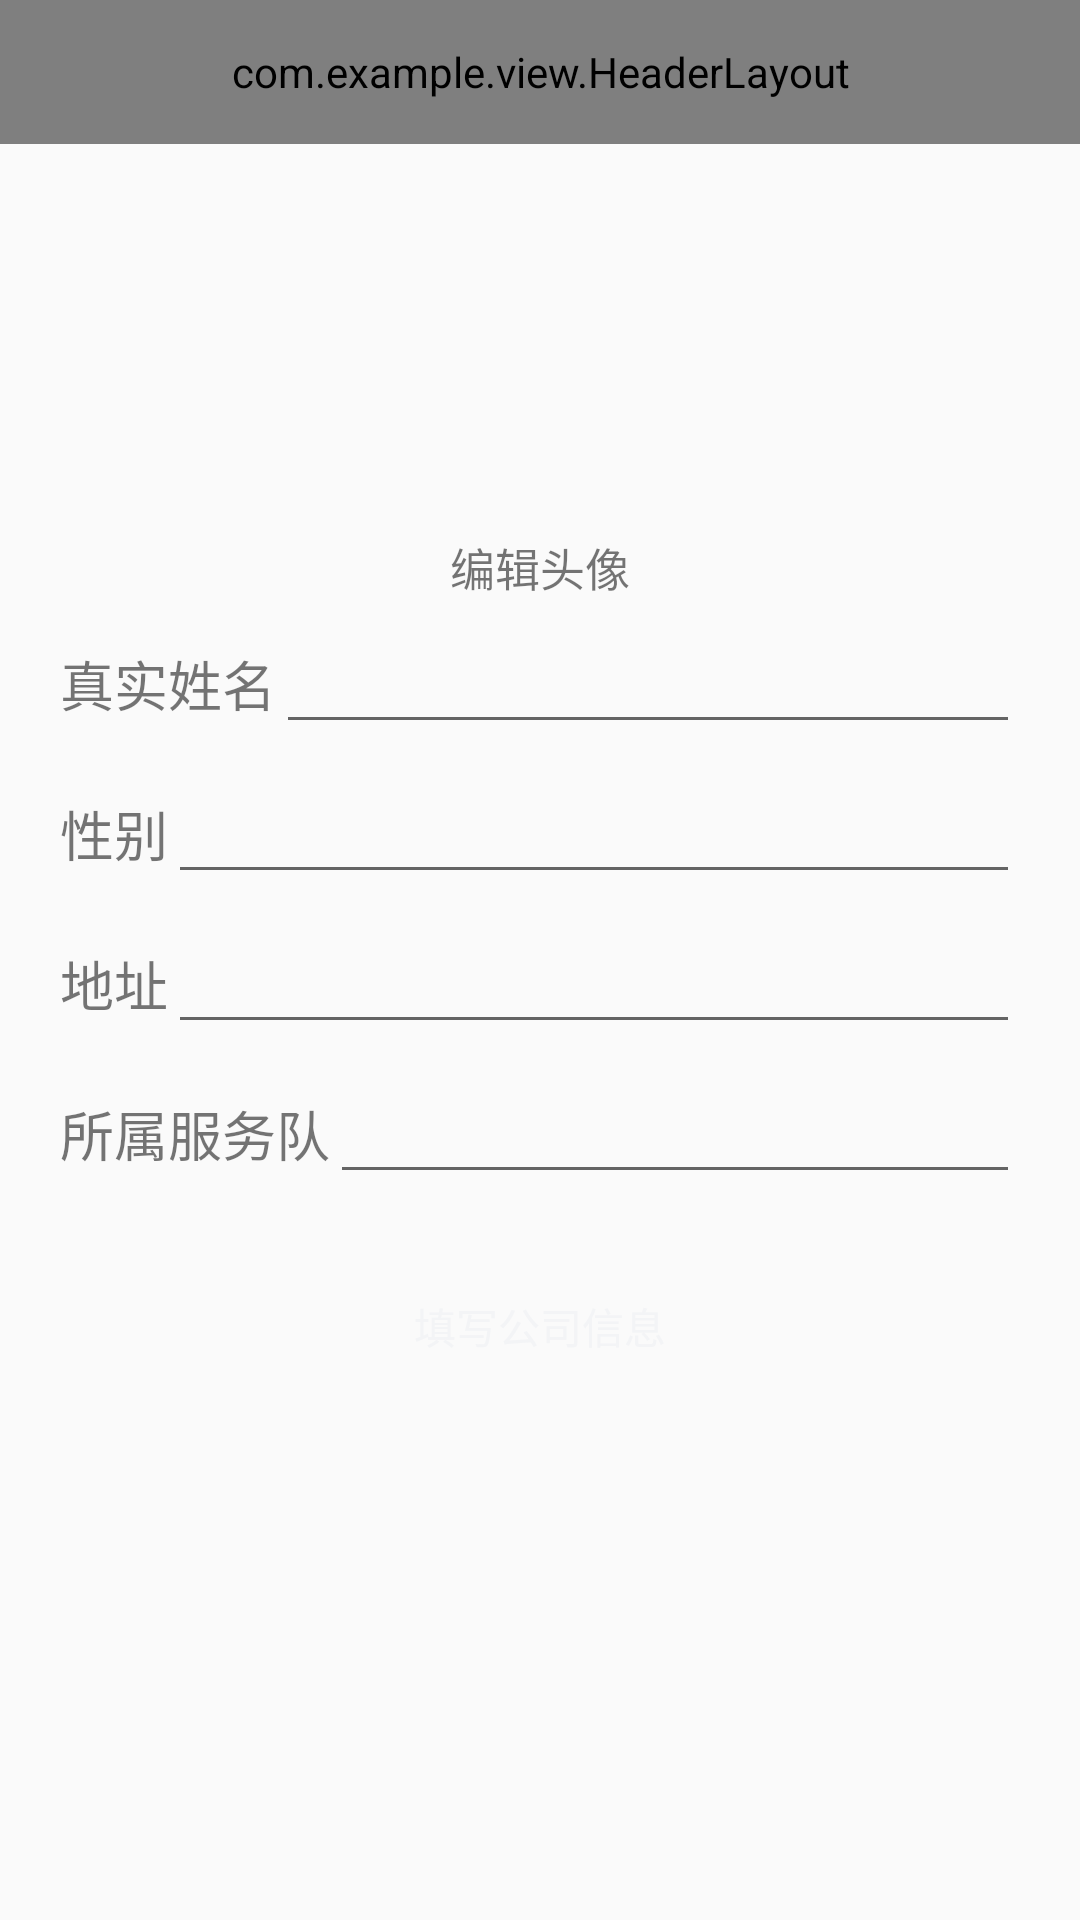

Android layout source for this screen:
<!-- AndroidManifest.xml: application theme AppTheme -->
<!-- res/layout/activity_personal_ui.xml -->
<?xml version="1.0" encoding="utf-8"?>

<RelativeLayout xmlns:android="http://schemas.android.com/apk/res/android"
    android:layout_width="match_parent"
    android:layout_height="match_parent">
    <include
        android:id="@+id/common_actionbar"
        layout="@layout/include_actionbar"
        />

    <ImageView
        android:id="@+id/img_tou"
        android:layout_width="100dp"
        android:layout_height="100dp"
        android:background="@mipmap/tou_xiang"
        android:layout_marginTop="20dp"
        android:layout_below="@+id/common_actionbar"
        android:layout_centerHorizontal="true" />
    <TextView
        android:layout_width="wrap_content"
        android:layout_height="wrap_content"
        android:text="编辑头像"
        android:textSize="15dp"
        android:layout_below="@id/img_tou"
        android:layout_marginTop="10dp"
        android:layout_centerHorizontal="true"/>

    <LinearLayout
        android:id="@+id/lay_1"
        android:layout_width="match_parent"
        android:layout_height="@dimen/base_textview_height"
        android:layout_below="@id/img_tou"
        android:layout_marginTop="40dp"
        android:layout_centerHorizontal="true"
        style="@style/edt_layout"
        >
        <TextView
            android:layout_width="wrap_content"
            android:layout_height="wrap_content"
            android:text="真实姓名"
            android:textSize="18sp"
            android:layout_gravity="center_vertical"/>
        <EditText
            android:id="@+id/name_edt"
            android:layout_width="match_parent"
            android:layout_height="match_parent"
            />
        </LinearLayout>

    <LinearLayout
        android:id="@+id/lay_2"
        android:layout_width="match_parent"
        android:layout_height="@dimen/base_textview_height"
        android:layout_below="@id/lay_1"
        android:layout_marginTop="10dp"
        android:layout_centerHorizontal="true"
        style="@style/edt_layout"
        >
        <TextView
            android:layout_width="wrap_content"
            android:layout_height="wrap_content"
            android:text="性别"
            android:textSize="18sp"
            android:layout_gravity="center_vertical"/>
        <EditText
            android:id="@+id/gen_edt"
            android:layout_width="match_parent"
            android:layout_height="match_parent"
            />
    </LinearLayout>

    <LinearLayout
        android:id="@+id/lay_3"
        android:layout_width="match_parent"
        android:layout_height="@dimen/base_textview_height"
        android:layout_below="@id/lay_2"
        android:layout_marginTop="10dp"
        android:layout_centerHorizontal="true"
        style="@style/edt_layout"
        >
        <TextView
            android:layout_width="wrap_content"
            android:layout_height="wrap_content"
            android:text="地址"
            android:textSize="18sp"
            android:layout_gravity="center_vertical"/>
        <EditText
            android:id="@+id/adr_edt"
            android:layout_width="match_parent"
            android:layout_height="match_parent"
            />
    </LinearLayout>

    <LinearLayout
        android:id="@+id/lay_4"
        android:layout_width="match_parent"
        android:layout_height="@dimen/base_textview_height"
        android:layout_below="@id/lay_3"
        android:layout_marginTop="10dp"
        android:layout_centerHorizontal="true"
        style="@style/edt_layout"
        >
        <TextView
            android:layout_width="wrap_content"
            android:layout_height="wrap_content"
            android:text="所属服务队"
            android:textSize="18sp"
            android:layout_gravity="center_vertical"/>
        <EditText
            android:id="@+id/dui_edt"
            android:layout_width="match_parent"
            android:layout_height="match_parent"
            />
    </LinearLayout>

    <Button
        android:id="@+id/edt_com_info"
        android:layout_width="wrap_content"
        android:layout_height="wrap_content"
        android:text="填写公司信息"
        android:textColor="@color/log_btn_text_white"
        android:layout_below="@id/lay_4"
        android:layout_centerHorizontal="true"
        android:layout_marginTop="20dp"
        android:background="@mipmap/log_btn"/>

</RelativeLayout>
<!-- res/layout/include_actionbar.xml (included above) -->
<?xml version="1.0" encoding="utf-8"?>

<com.example.view.HeaderLayout
    xmlns:android="http://schemas.android.com/apk/res/android"
    android:layout_width="match_parent"
    android:layout_height="@dimen/base_action_bar_height">
</com.example.view.HeaderLayout>
<!-- resources referenced by this layout -->
<resources>
  <color name="log_btn_text_white">#f3f4f6</color>
  <dimen name="base_action_bar_height">48.0dip</dimen>
  <dimen name="base_textview_height">40dp</dimen>
  <style name="edt_layout">
          <item name="android:layout_marginLeft">20dp</item>
          <item name="android:layout_marginRight">20dp</item>
      </style>
  <style name="AppTheme" parent="Theme.AppCompat.Light.NoActionBar">
          
      </style>
</resources>
